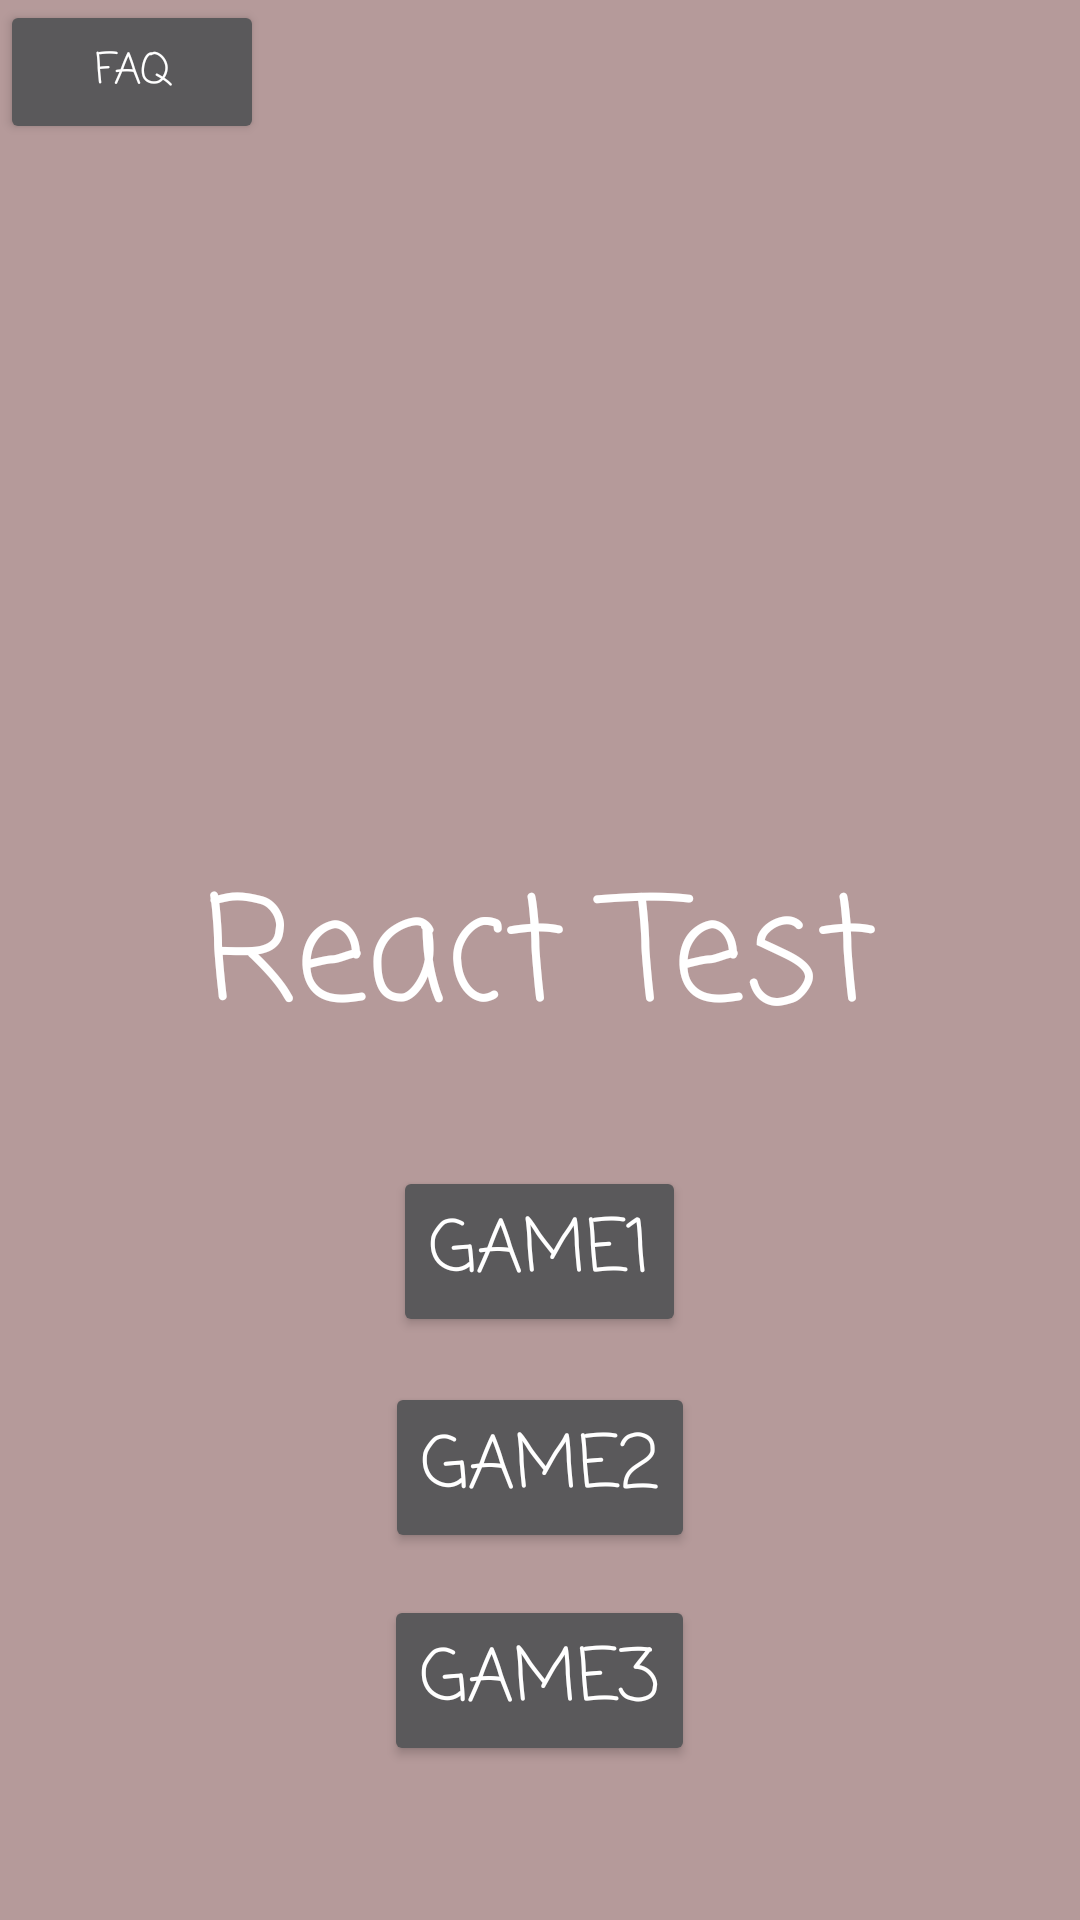

This screen was rendered from an Android layout file. Write that file and the resources it references.
<!-- AndroidManifest.xml: application theme Theme.Design.NoActionBar -->
<!-- res/layout/activity_main.xml -->
<RelativeLayout xmlns:android="http://schemas.android.com/apk/res/android"
    xmlns:app="http://schemas.android.com/apk/res-auto"
    android:layout_width="match_parent"
    android:layout_height="match_parent"
    android:background="#B59A9A">

    <TextView
        android:id="@+id/title_view"
        android:layout_width="wrap_content"
        android:layout_height="wrap_content"
        android:layout_centerInParent="true"
        android:layout_centerHorizontal="true"
        android:fontFamily="casual"
        android:text="React Test"
        android:textColor="#FFFFFF"
        android:textSize="48sp" />

    <Button
        android:id="@+id/start_button"
        android:layout_width="wrap_content"
        android:layout_height="wrap_content"
        android:layout_below="@id/title_view"
        android:layout_centerHorizontal="true"
        android:layout_marginTop="32dp"
        android:fontFamily="casual"
        android:text="Game1"
        android:textSize="24sp" />

    <Button
        android:id="@+id/start_button2"
        android:layout_width="wrap_content"
        android:layout_height="wrap_content"
        android:layout_below="@id/title_view"
        android:layout_centerHorizontal="true"
        android:layout_marginTop="104dp"
        android:fontFamily="casual"
        android:text="Game2"
        android:textSize="24sp" />

    <Button
        android:id="@+id/start_button3"
        android:layout_width="wrap_content"
        android:layout_height="wrap_content"
        android:layout_below="@id/title_view"
        android:layout_centerHorizontal="true"
        android:layout_marginTop="175dp"
        android:fontFamily="casual"
        android:text="Game3"
        android:textSize="24sp" />

    <ImageView
        android:id="@+id/imageView"
        android:layout_width="172dp"
        android:layout_height="307dp"
        android:layout_marginTop="30dp"
        android:layout_centerHorizontal="true"
        app:srcCompat="@drawable/kisspng_emoji_index_finger_thumb_iphone_index_finger_5b557fe09e9706_7220774415323299526496" />

    <TextView
        android:id="@+id/faq_text"
        android:layout_width="288dp"
        android:layout_height="173dp"
        android:layout_centerInParent="true"
        android:background="#684747"
        android:elevation="2dp"
        android:fontFamily="casual"
        android:text="@string/game1_n_game2_ngame3"
        android:textAlignment="center"
        android:textAllCaps="false"
        android:visibility="invisible" />

    <Button
        android:id="@+id/faq_button"
        android:layout_width="wrap_content"
        android:layout_height="wrap_content"
        android:fontFamily="casual"
        android:text="FAQ" />

</RelativeLayout>
<!-- resources referenced by this layout -->
<resources>
  <string name="game1_n_game2_ngame3">Game1 - нужно нажимать на круги на экрнае;\n Game2 - нужно как можно быстрее нажать на экран, когда он будет зеленым;\nGame3 - нужно нажимать на символы, соответсвующие тем, что появляются на экране.</string>
</resources>
